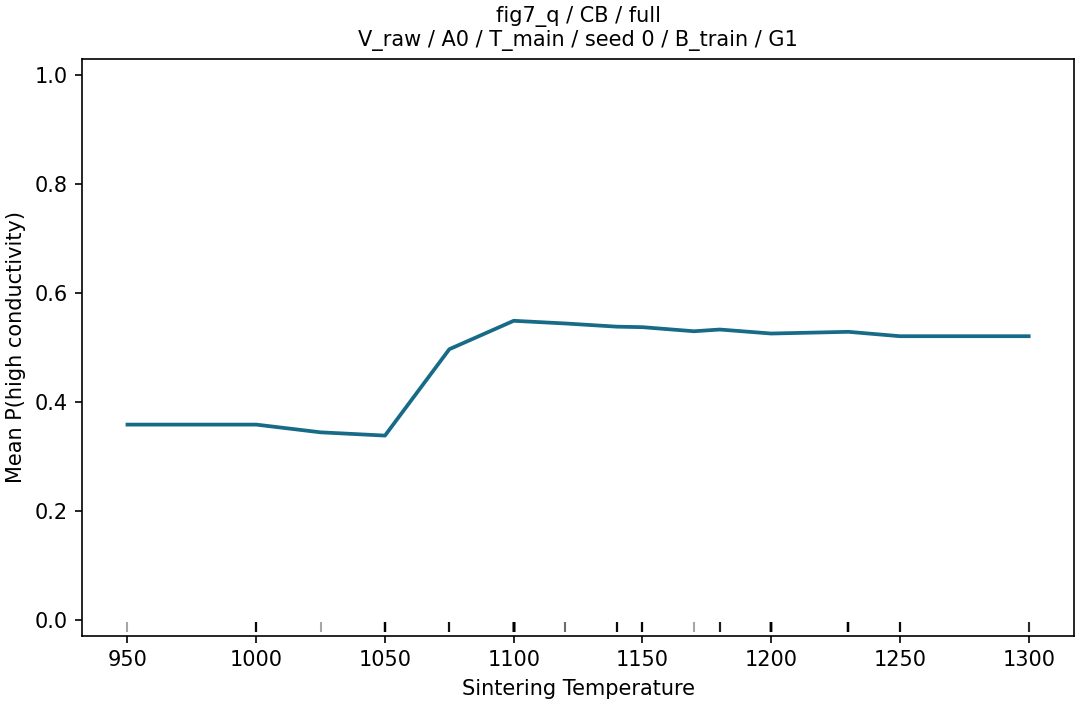

The table this chart was drawn from, first rows:
grid_value, p_high, n, n_sources
950.0, 0.3581, 152, 42
1000, 0.3581, 152, 42
1025, 0.3439, 152, 42
1050, 0.3379, 152, 42
1075, 0.4967, 152, 42
1100, 0.5489, 152, 42
1120, 0.544, 152, 42
1140, 0.5381, 152, 42
1150, 0.5371, 152, 42
1170, 0.5296, 152, 42
1180, 0.5328, 152, 42
1200, 0.5255, 152, 42
1230, 0.5286, 152, 42
1250, 0.5206, 152, 42
1300, 0.5206, 152, 42
